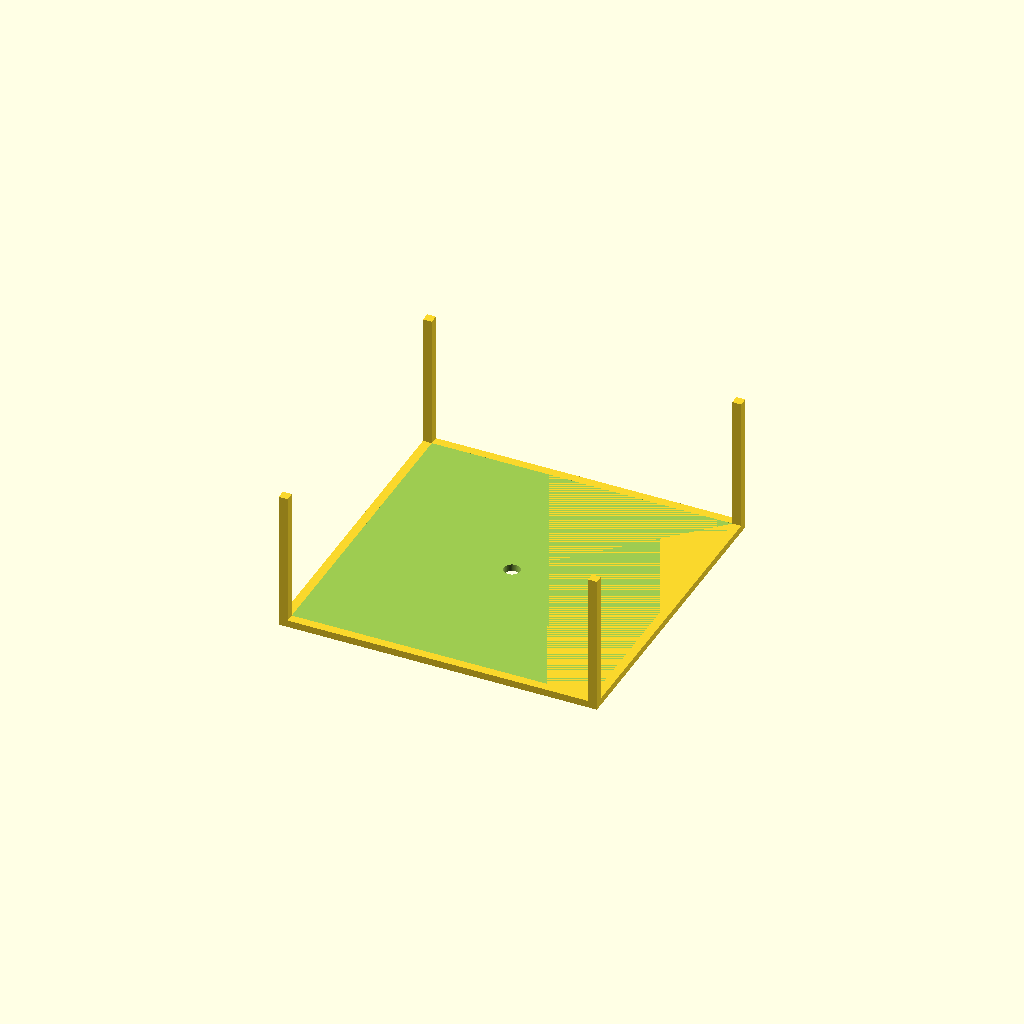
Cell 1 — every parameter at its default value.
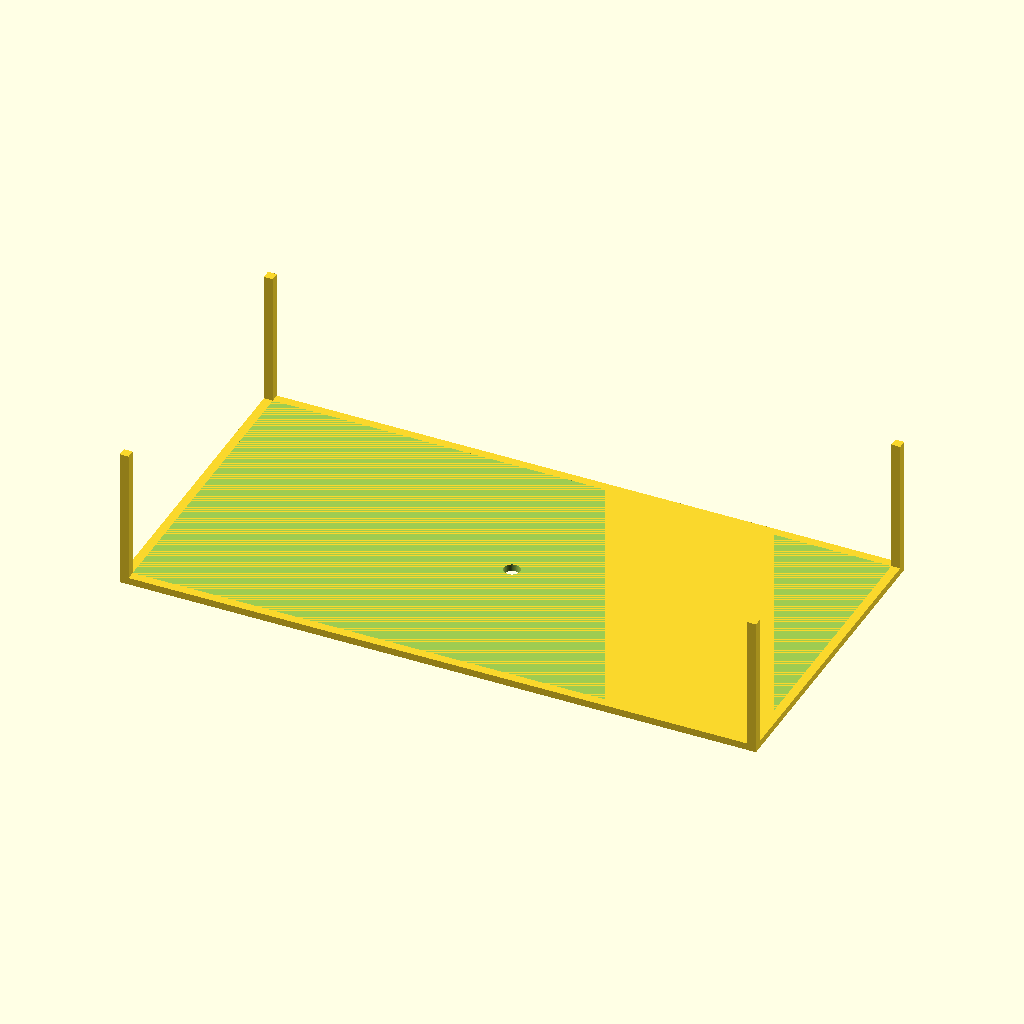
Cell 2: outer_x = 180 (everything else at default).
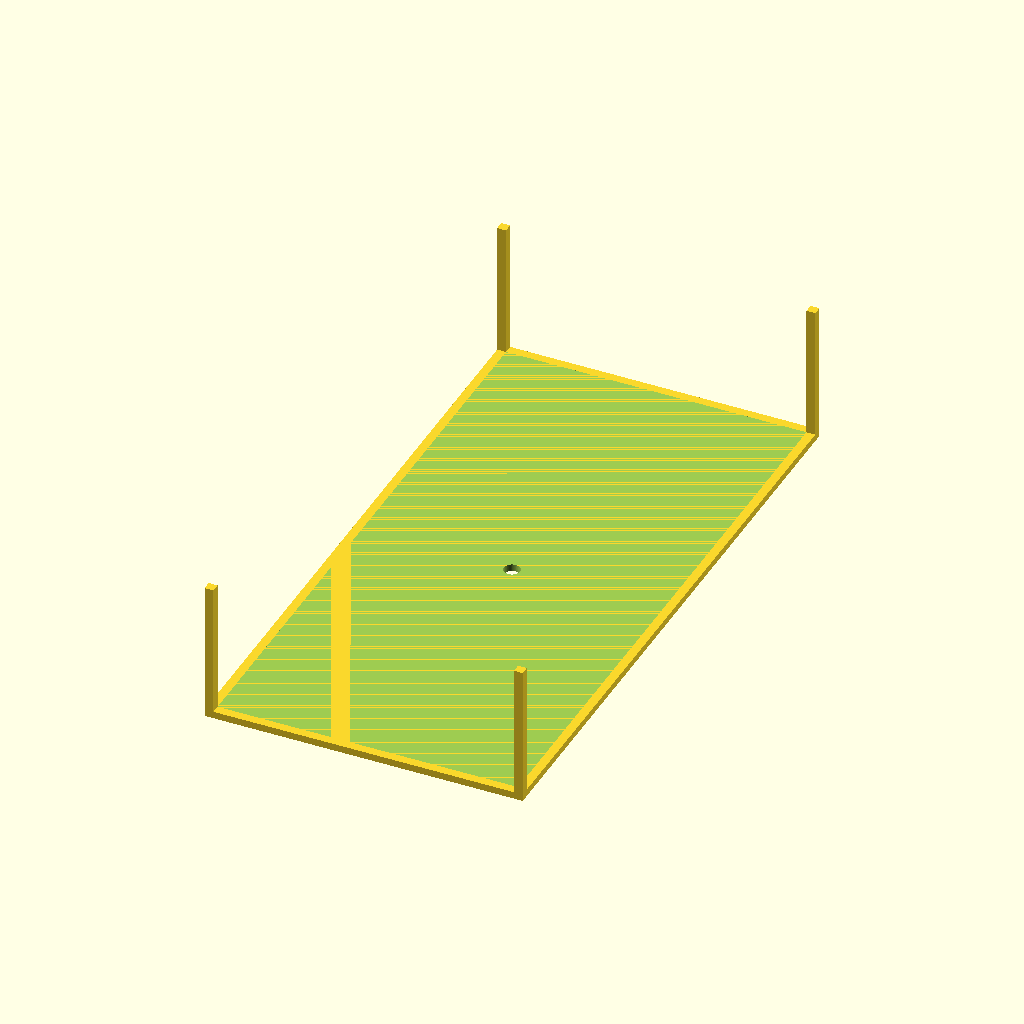
Cell 3 — outer_y set to 180, the other parameters unchanged.
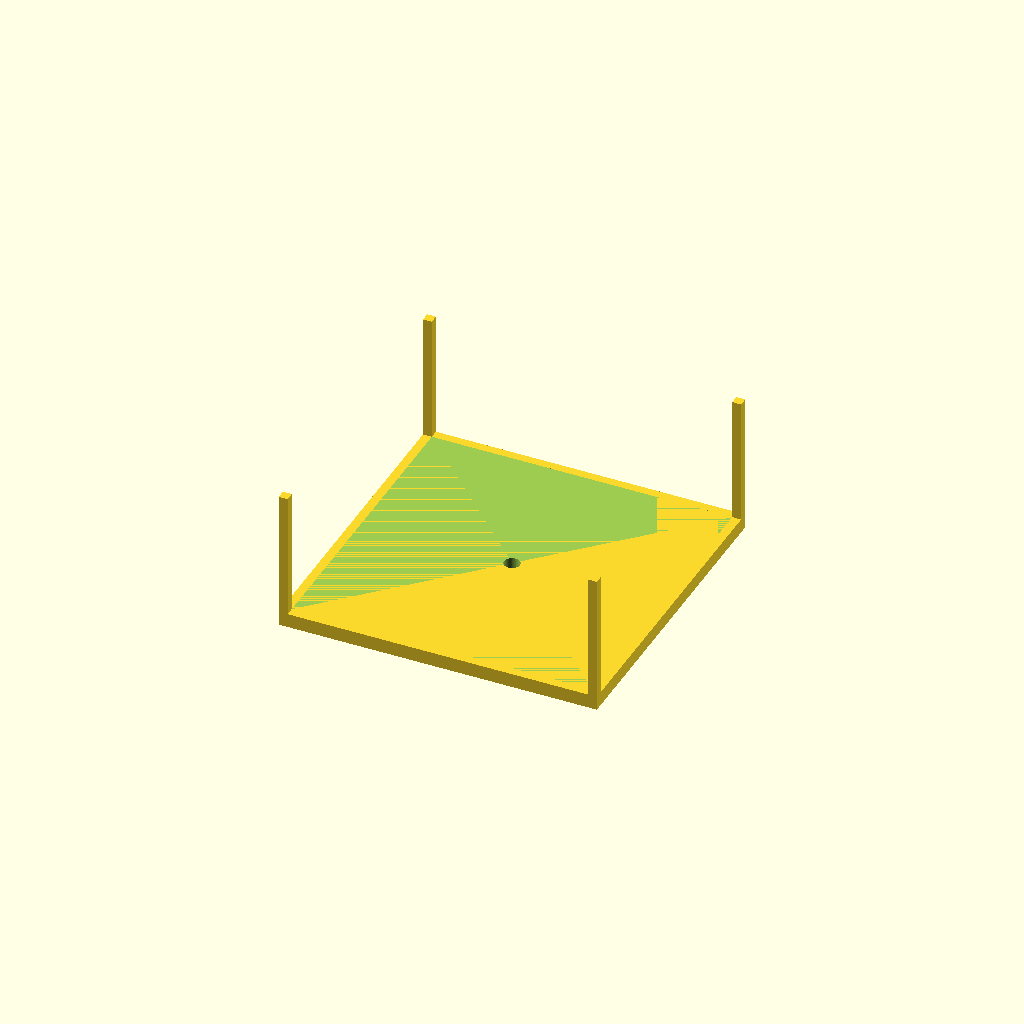
Cell 4: top_t = 4 (everything else at default).
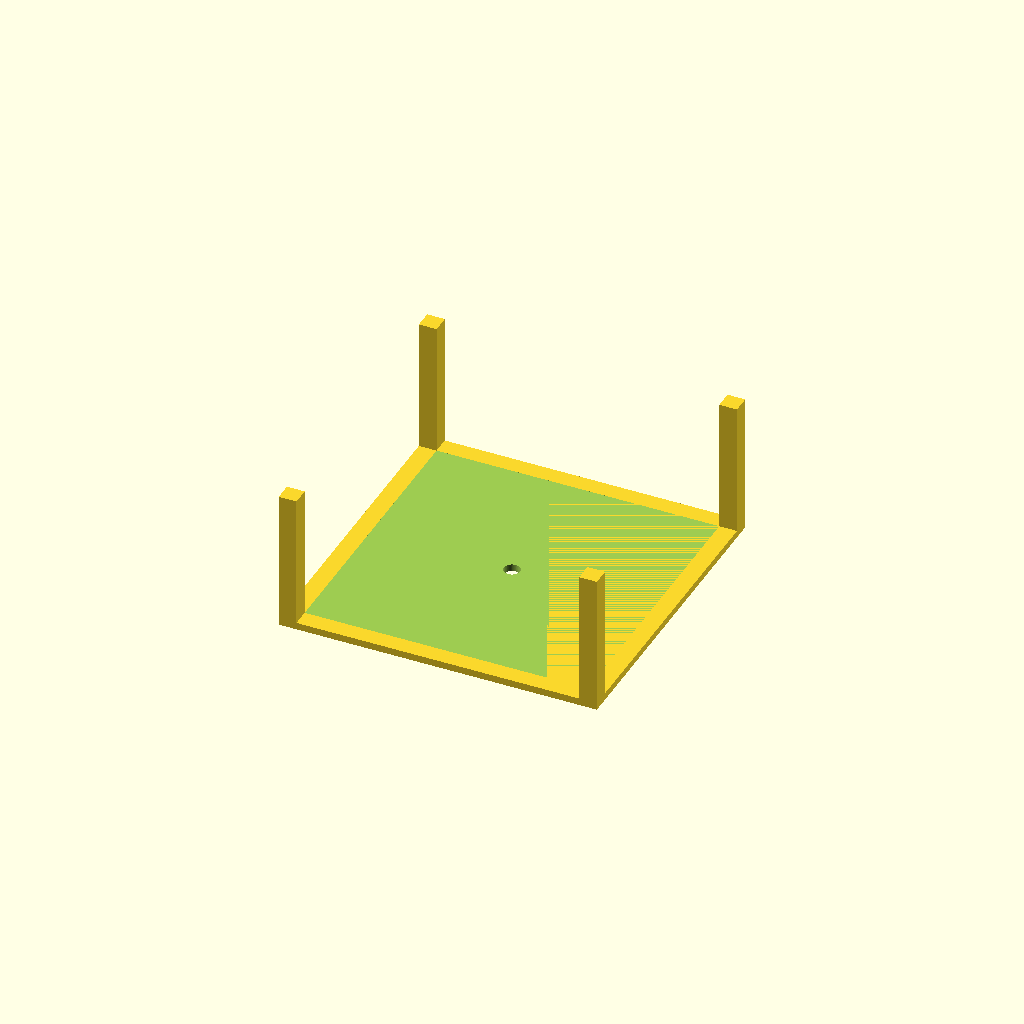
Cell 5: the same model with wall_t = 5.
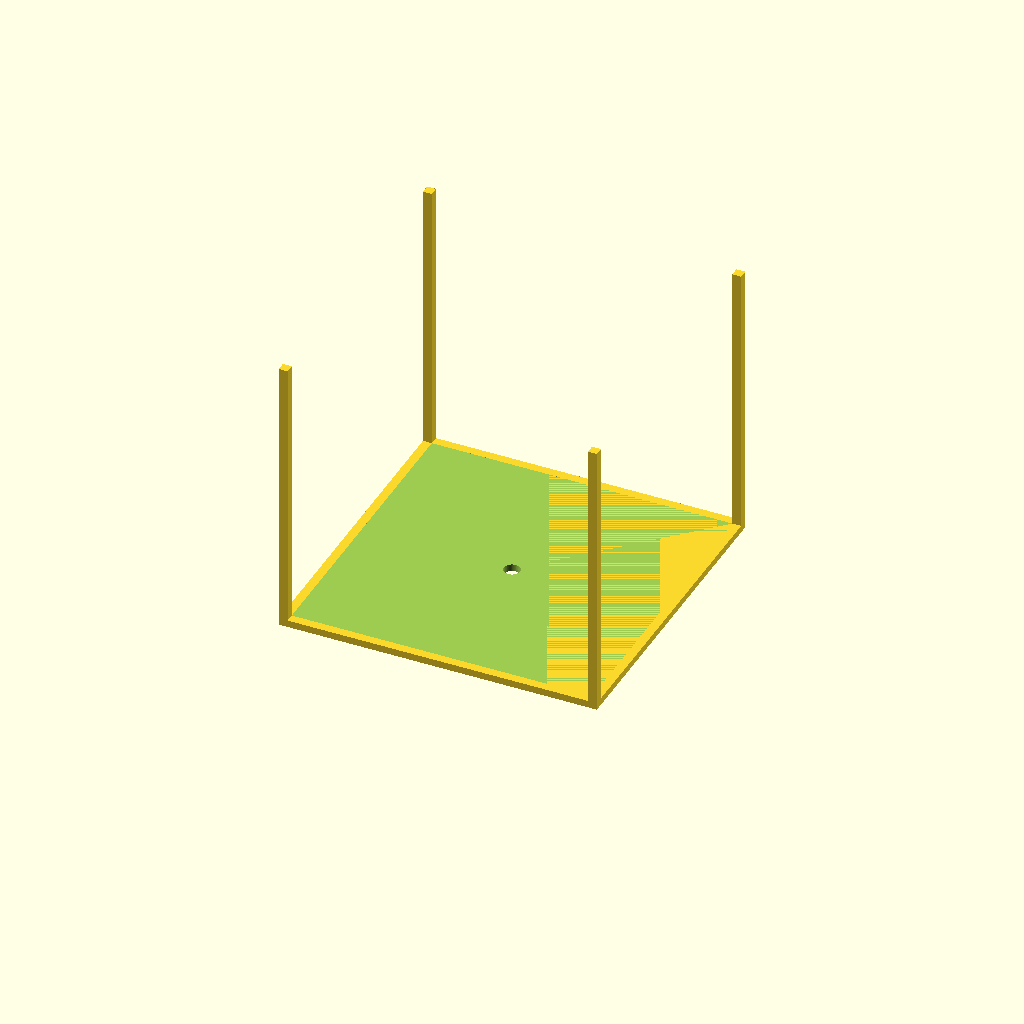
Cell 6 — wall_h set to 80, the other parameters unchanged.
One fixed orthographic camera (rotation 55°, 0°, 25°; colour scheme Cornfield) for every cell.
OpenSCAD source file bench/results/gpu-v8-g6/code/scadcoder-v8/stirrer_fan_housing_s0_a0.scad:
// Magnetic stirrer housing - upside-down open box over a 80 mm PC fan
// Print orientation: top plate on the bed (z = 0), walls rise to z = 40

// ---------- Parameters ----------
outer_x      = 90;    // outer size in X (mm)
outer_y      = 90;    // outer size in Y (mm)
top_t        = 2;     // top plate thickness (mm)
wall_t       = 2.5;   // wall thickness (mm)
wall_h       = 40;    // wall height from top plate (mm) -> z = 40
hole_d       = 4.5;   // M4 screw hole diameter (mm)
hole_pitch   = 71.5;  // square pattern pitch of holes (mm)
notch_w      = 12;    // cable notch width (mm)
notch_bottom = 8;     // notch depth from open edge (mm) -> z = 32
eps          = 0.5;   // cutter overshoot past faces (mm)

$fn = 64;

// ---------- Model ----------
difference() {
    // Solid body: top plate + four walls, open top
    union() {
        translate([-outer_x/2, -outer_y/2, 0])
            cube([outer_x, outer_y, top_t]);
        for (sx = [-1, 1], sy = [-1, 1])
            translate([sx > 0 ? outer_x/2 - wall_t : -outer_x/2,
                       sy > 0 ? outer_y/2 - wall_t : -outer_y/2,
                       0])
                cube([wall_t, wall_t, wall_h]);
    }

    // Four M4 screw holes through the top plate, centred on the plate
    for (i = [0 : 3])
        translate([0, 0, -eps])
            rotate([0, 0, i * 90])
                cylinder(d = hole_d, h = top_t + 2*eps);

    // Cable notch in one wall: 12 mm wide, centred along the wall,
    // from z = 32 up to the open edge (z = 40)
    translate([-outer_x/2 + wall_t, -outer_y/2 + wall_t, top_t])
        cube([outer_x - 2*wall_t, outer_y - 2*wall_t, wall_h - notch_bottom]);
}
Parameter table extracted from the source (name, type, default, range or options):
outer_x: number, default 90
outer_y: number, default 90
top_t: number, default 2
wall_t: number, default 2.5
wall_h: number, default 40
hole_d: number, default 4.5
hole_pitch: number, default 71.5
notch_w: number, default 12
notch_bottom: number, default 8
eps: number, default 0.5
